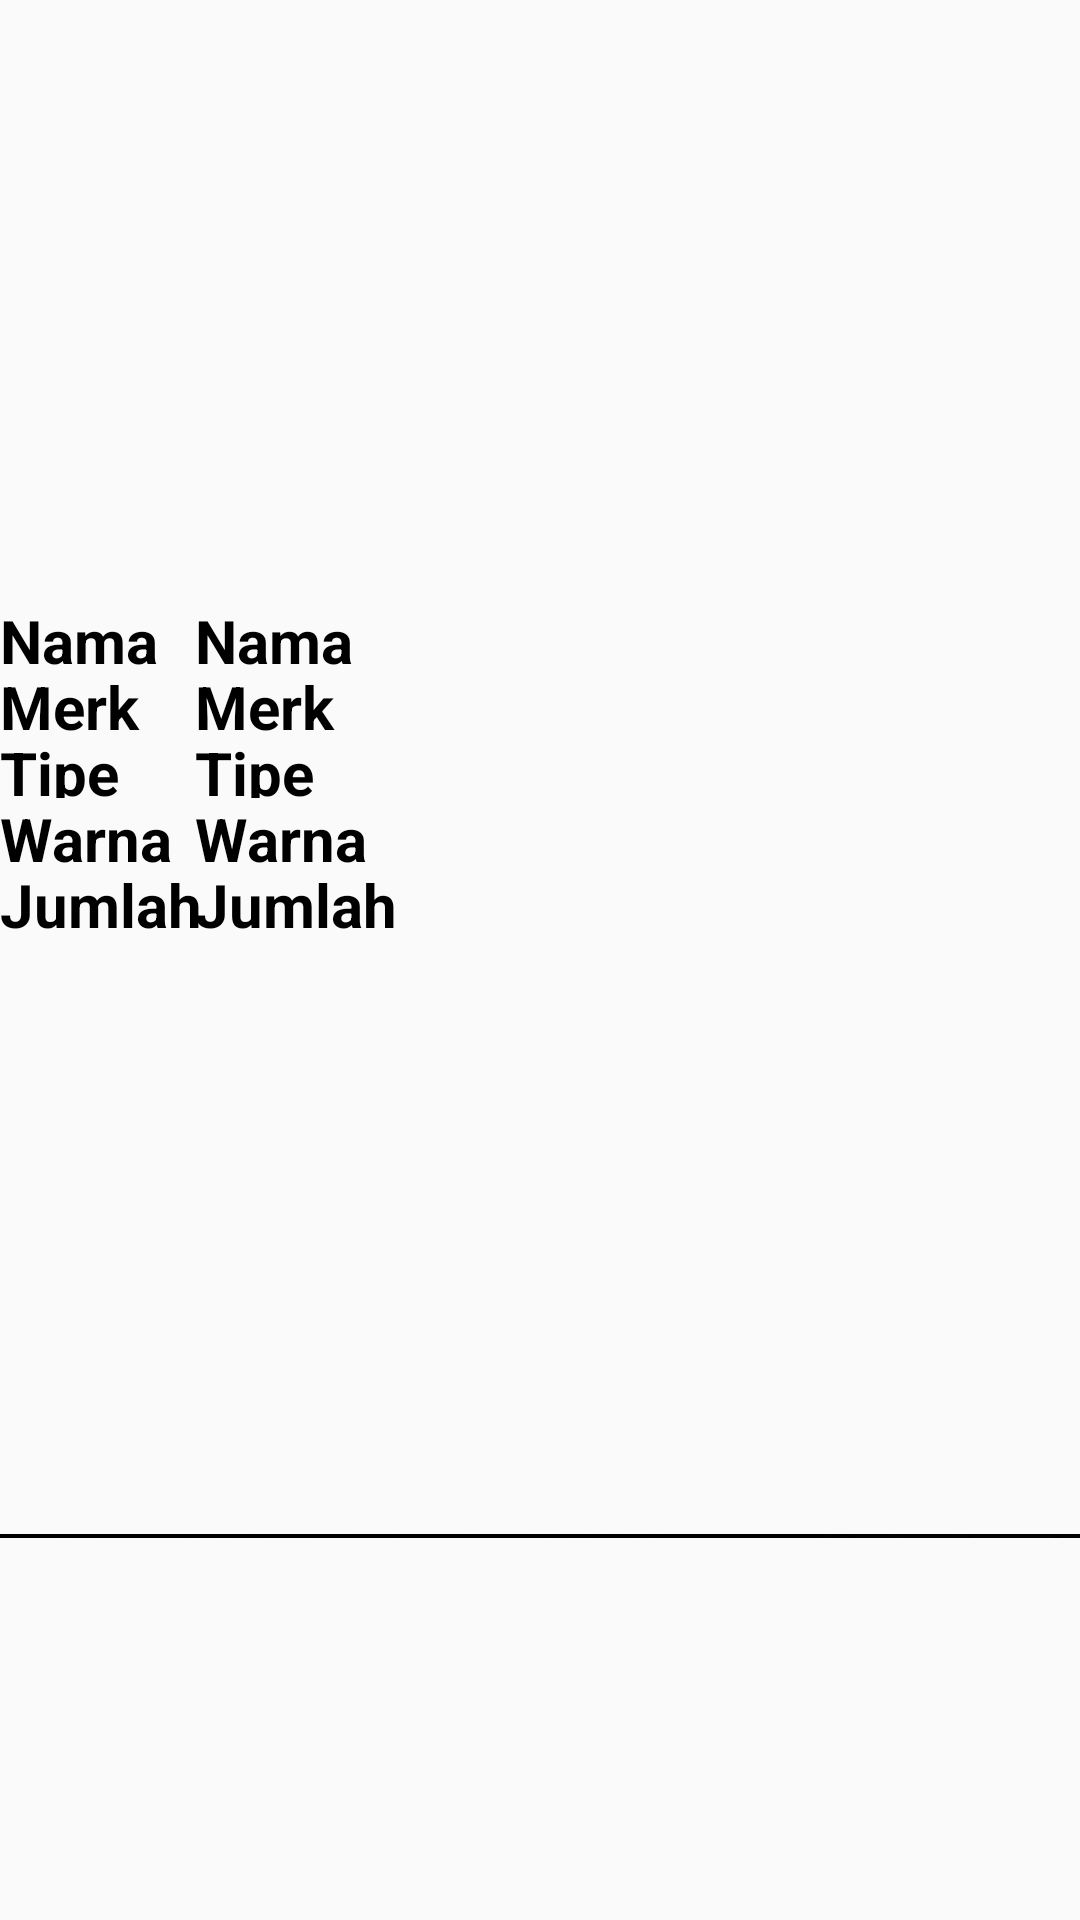

Here is an Android app screen rendered from its layout file. Give the layout XML and the strings, colors and styles it references.
<!-- AndroidManifest.xml: application theme AppTheme -->
<!-- res/layout/barang_info.xml -->
<?xml version="1.0" encoding="utf-8"?>
<androidx.constraintlayout.widget.ConstraintLayout
    xmlns:android="http://schemas.android.com/apk/res/android"
    xmlns:app="http://schemas.android.com/apk/res-auto"
    xmlns:tools="http://schemas.android.com/tools"
    android:layout_width="match_parent"
    android:layout_height="514dp"
    android:orientation="vertical">

    <ImageView
        android:id="@+id/profilebarang1"
        android:layout_width="200dp"
        android:layout_height="200dp"
        app:layout_constraintEnd_toEndOf="parent"
        app:layout_constraintStart_toStartOf="parent"
        app:layout_constraintTop_toTopOf="parent" />

    <TextView
        android:id="@+id/TextNamabarang"
        android:layout_width="70dp"
        android:layout_height="22dp"
        android:text="Nama"
        android:textColor="@android:color/background_dark"
        android:textSize="20sp"
        android:textStyle="bold"
        app:layout_constraintStart_toStartOf="parent"
        app:layout_constraintTop_toBottomOf="@+id/profilebarang1" />

    <TextView
        android:id="@+id/TextNamabarangtitik"
        android:layout_width="5dp"
        android:layout_height="22dp"
        android:text=":"
        android:textColor="@android:color/background_dark"
        android:textSize="20sp"
        android:textStyle="bold"
        app:layout_constraintEnd_toStartOf="@+id/tv_product_name"
        app:layout_constraintStart_toEndOf="@+id/TextNamabarang"
        app:layout_constraintTop_toBottomOf="@+id/profilebarang1" />

    <TextView
        android:id="@+id/tv_product_name"
        android:layout_width="300dp"
        android:layout_height="22dp"
        android:text="@string/nama1"
        android:textColor="@android:color/background_dark"
        android:textSize="20sp"
        android:textStyle="bold"
        app:layout_constraintEnd_toEndOf="parent"
        app:layout_constraintStart_toEndOf="@+id/TextNamabarang"
        app:layout_constraintTop_toBottomOf="@+id/profilebarang1" />

    <TextView
        android:id="@+id/TextMerkbarang"
        android:layout_width="70dp"
        android:layout_height="22dp"
        android:layout_marginTop="22dp"
        android:text="Merk"
        android:textColor="@android:color/background_dark"
        android:textSize="20sp"
        android:textStyle="bold"
        app:layout_constraintStart_toStartOf="parent"
        app:layout_constraintTop_toTopOf="@+id/TextNamabarang" />

    <TextView
        android:id="@+id/TextMerkbarangtitik"
        android:layout_width="5dp"
        android:layout_height="22dp"
        android:text=":"
        android:textColor="@android:color/background_dark"
        android:textSize="20sp"
        android:textStyle="bold"
        app:layout_constraintEnd_toStartOf="@+id/tv_product_brand"
        app:layout_constraintStart_toEndOf="@+id/TextMerkbarang"
        app:layout_constraintTop_toBottomOf="@+id/TextNamabarangtitik" />

    <TextView
        android:id="@+id/tv_product_brand"
        android:layout_width="300dp"
        android:layout_height="22dp"
        android:text="@string/merk"
        android:textColor="@android:color/background_dark"
        android:textSize="20sp"
        android:textStyle="bold"
        app:layout_constraintEnd_toEndOf="parent"
        app:layout_constraintStart_toEndOf="@+id/TextMerkbarang"
        app:layout_constraintTop_toBottomOf="@+id/tv_product_name" />

    <TextView
        android:id="@+id/TextTipebarang"
        android:layout_width="70dp"
        android:layout_height="22dp"
        android:text="Tipe"
        android:textStyle="bold"
        android:textColor="@android:color/background_dark"
        android:textSize="20sp"
        app:layout_constraintStart_toStartOf="parent"
        app:layout_constraintTop_toBottomOf="@+id/TextMerkbarang" />

    <TextView
        android:id="@+id/TextTipebarangtitik"
        android:layout_width="5dp"
        android:layout_height="22dp"
        android:text=":"
        android:textColor="@android:color/background_dark"
        android:textSize="20sp"
        android:textStyle="bold"
        app:layout_constraintEnd_toStartOf="@+id/tv_product_type"
        app:layout_constraintStart_toEndOf="@+id/TextTipebarang"
        app:layout_constraintTop_toBottomOf="@+id/TextMerkbarangtitik" />

    <TextView
        android:id="@+id/tv_product_type"
        android:layout_width="300dp"
        android:layout_height="22dp"
        android:text="@string/tipe"
        android:textColor="@android:color/background_dark"
        android:textSize="20sp"
        android:textStyle="bold"
        app:layout_constraintEnd_toEndOf="parent"
        app:layout_constraintStart_toEndOf="@+id/TextTipebarang"
        app:layout_constraintTop_toBottomOf="@+id/tv_product_brand" />

    <TextView
        android:id="@+id/TextWarnabarang"
        android:layout_width="70dp"
        android:layout_height="22dp"
        android:text="Warna"
        android:textStyle="bold"
        android:textColor="@android:color/background_dark"
        android:textSize="20sp"
        app:layout_constraintStart_toStartOf="parent"
        app:layout_constraintTop_toBottomOf="@+id/TextTipebarang" />

    <TextView
        android:id="@+id/TextWarnabarangtitik"
        android:layout_width="5dp"
        android:layout_height="22dp"
        android:text=":"
        android:textColor="@android:color/background_dark"
        android:textSize="20sp"
        android:textStyle="bold"
        app:layout_constraintEnd_toStartOf="@+id/tv_product_color"
        app:layout_constraintStart_toEndOf="@+id/TextWarnabarang"
        app:layout_constraintTop_toBottomOf="@+id/TextTipebarangtitik" />

    <TextView
        android:id="@+id/tv_product_color"
        android:layout_width="300dp"
        android:layout_height="22dp"
        android:text="@string/warna"
        android:textColor="@android:color/background_dark"
        android:textSize="20sp"
        android:textStyle="bold"
        app:layout_constraintEnd_toEndOf="parent"
        app:layout_constraintStart_toEndOf="@+id/TextWarnabarang"
        app:layout_constraintTop_toBottomOf="@+id/tv_product_type" />

    <TextView
        android:id="@+id/textJumlahbarang"
        android:layout_width="70dp"
        android:layout_height="22dp"
        android:text="Jumlah"
        android:textStyle="bold"
        android:textColor="@android:color/background_dark"
        android:textSize="20sp"
        app:layout_constraintStart_toStartOf="parent"
        app:layout_constraintTop_toBottomOf="@+id/TextWarnabarang" />

    <TextView
        android:id="@+id/textJumlahbarangtitik"
        android:layout_width="5dp"
        android:layout_height="22dp"
        android:text=":"
        android:textColor="@android:color/background_dark"
        android:textSize="20sp"
        android:textStyle="bold"
        app:layout_constraintEnd_toStartOf="@+id/tv_product_quantity"
        app:layout_constraintStart_toEndOf="@+id/textJumlahbarang"
        app:layout_constraintTop_toBottomOf="@+id/TextWarnabarangtitik" />

    <TextView
        android:id="@+id/tv_product_quantity"
        android:layout_width="300dp"
        android:layout_height="22dp"
        android:text="@string/jumlah"
        android:textColor="@android:color/background_dark"
        android:textSize="20sp"
        android:textStyle="bold"
        app:layout_constraintEnd_toEndOf="parent"
        app:layout_constraintStart_toEndOf="@+id/textJumlahbarang"
        app:layout_constraintTop_toBottomOf="@+id/tv_product_color" />

    <ImageView
        android:id="@+id/qrcode"
        android:layout_width="200dp"
        android:layout_height="200dp"
        app:layout_constraintEnd_toEndOf="parent"
        app:layout_constraintHorizontal_bias="0.497"
        app:layout_constraintStart_toStartOf="parent"
        app:layout_constraintTop_toBottomOf="@+id/tv_product_quantity" />

    <ImageView
        android:id="@+id/imagegaris"
        android:layout_width="match_parent"
        android:layout_height="4dp"
        app:layout_constraintTop_toBottomOf="@+id/qrcode"
        app:srcCompat="@drawable/blackline"/>

</androidx.constraintlayout.widget.ConstraintLayout>
<!-- resources referenced by this layout -->
<resources>
  <!-- drawable blackline: png bitmap (drawable, 1768 bytes) -->
  <string name="jumlah">Jumlah</string>
  <string name="merk">Merk</string>
  <string name="nama1">Nama</string>
  <string name="tipe">Tipe</string>
  <string name="warna">Warna</string>
  <style name="AppTheme" parent="Theme.AppCompat.Light.DarkActionBar">
          
          <item name="colorPrimary">@color/zxing_custom_viewfinder_laser</item>
          <item name="colorPrimaryDark">@color/zxing_custom_viewfinder_laser</item>
          <item name="colorAccent">@color/zxing_custom_viewfinder_laser</item>
      </style>
</resources>
